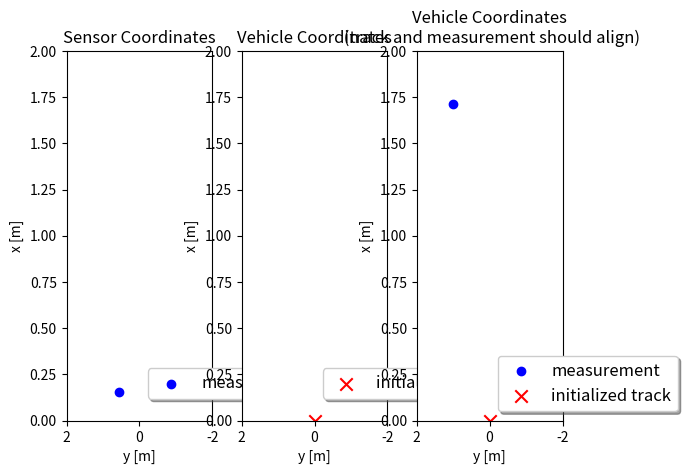

Python code for this plot:
# ------------------------------------------------------------------------------
# Project "Multi-Target Tracking with Extended Kalman Filters and Sensor Fusion"
# [redacted]
#
# [redacted]
#
# Purpose of this file : Define the Kalman `Filter` class and its core
#                        functions, i.e., the `predict` and `update` steps.
#
# You should have received a copy of the Udacity license with this program.
#
# https://www.udacity.com/course/self-driving-car-engineer-nanodegree--nd013
#
# NOTE: The current version of this programme relies on Numpy to perform data 
#       manipulation, however, a platform-specific implementation, e.g.,
#       TensorFlow `tf.Tensor` data ops, is recommended.
# ------------------------------------------------------------------------------

import matplotlib
### Change Matplotlib backend for compatibility
# Using 'wxagg' backend so that figure maximizing works on Mac as well
# matplotlib.use('wxagg')
# Using 'agg' backend so that plotting works on Ubuntu 16.04.6 LTS
# Note that 'agg' is a non-GUI backend, so only figure saving will work
# matplotlib.use('agg')
# matplotlib.use('wxagg')
import matplotlib.pyplot as plt
import matplotlib.ticker as ticker
### Here we use the `numpy.matrix` class
# Note that this class is being deprecated and its use in this programme will be
# switched to an `numpy.ndarray` implmenetation soon.
# See: https://numpy.org/devdocs/reference/generated/numpy.matrix.html#numpy.matrix
import numpy as np
        
        
class Measurement(object):
    '''The LiDAR sensor measurement class.

    Implements the measurement reading `z`, the measurement noise covariance `R`
    and the coordinate transform matrix `M_rot`.

    :param sens_to_veh: the coordinate transformation matrix, converts sensor
        to vehicle coordinates.
    :param z: the measurement vector, a 6D state vector where the first three
        values correspond to the estimated position in 3D. 
    :param R: the measurement noise covariance matrix.
    '''
    def __init__(self,
            gt: np.matrix, phi: np.radians, t: np.matrix
    ):
        """Initialises a new Measurement instance.

        :param gt: the ground-truth state of the vehicle defined with respect
            to the vehicle coordinate system.
        :param phi: the angle of rotation of the sensor coordinate system
            defined with respect to the vehicle coordinate system.
        :param t: the translation vector from sensor to vehicle coordinates.
        """
        
        ### Compute the rotation around the z-axis
        M_rot = np.matrix([
                    [np.cos(phi), -np.sin(phi), 0], 
                    [np.sin(phi), np.cos(phi), 0],
                    [0, 0, 1]
        ])
        ### Define the sensor-to-vehicle transformation matrix
        # Initialise a 4x4 diagonal matrix
        self.sens_to_veh = np.matrix(np.identity(n=4))            
        # Construct the sensor-to-vehicle coordinate rotation matrix
        self.sens_to_veh[0:3, 0:3] = M_rot
        # Construct the sensor-to-vehicle translation vector
        self.sens_to_veh[0:3, 3] = t
        print('Coordinate transformation matrix:', self.sens_to_veh)
        ### Transform the ground-truth state from vehicle-to-sensor coordinates
        # Define the homogeneous coordinate system
        gt_veh = np.ones((4, 1))
        # Set the first three ground-truth coordinates in world coordinate frame 
        gt_veh[0:3] = gt[0:3]
        # Perform the transformation from vehicle-to-sensor coordinates
        gt_sens = np.linalg.inv(self.sens_to_veh) * gt_veh
        ### Create a new `Measurement` object
        # Define the standard deviation for measurement noise in each axis
        sigma_lidar_x = 0.01
        sigma_lidar_y = 0.01
        sigma_lidar_z = 0.001
        # Initialise a 3x1 measurement vector
        self.z = np.zeros((3, 1))
        # Construct the x-, y- and z-axis coordinates in sensor coordinate frame
        self.z[0] = float(gt_sens[0, 0]) + np.random.normal(0, sigma_lidar_x)
        self.z[1] = float(gt_sens[1, 0]) + np.random.normal(0, sigma_lidar_y)
        self.z[2] = float(gt_sens[2, 0]) + np.random.normal(0, sigma_lidar_z)
        # Define the measurement noise covariance matrix
        self.R = np.matrix([
                    [sigma_lidar_x**2, 0, 0],
                    [0, sigma_lidar_y**2, 0], 
                    [0, 0, sigma_lidar_z**2]
        ])


class Track(object):
    '''The Track class implementing state, track id and covariance features.

    A new track is created when an unassigned measurement has been received.

    :param id: the unique track id.
    :param x: the state vector.
    :param P: the measurement error covariance matrix.
    '''

    def __init__(self,
            meas: Measurement, id: int
    ):
        """Initialises a new Track instance.

        :param meas: the received sensor measurement.
        :param id: the unique id to assign the new track.
        """
        
        print('Creating track no.', id)
        # Assign the track a unique id
        self.id = id
        # Initialise the state vector
        self.x = np.zeros((6, 1))
        # Initialise the measurement error covariance matrix
        self.P = np.zeros((6, 6))

        ############
        # TODO: initialize self.x and self.P from measurement z and R,
        #       don't forget coordinate transforms
        ############


def visualize(
        track: Track, meas: np.matrix
):
    """Displays the track and measurement info in a Matplotlib figure.


    :param track: the initialised track to visualise.
    :param meas: the measurement vector defined in sensor coordinate frame.
    """

    ### Initialise the Matplotlib figure instance
    fig, (ax1, ax2, ax3) = plt.subplots(1, 3)
    ### Plot the track location and sensor measurements
    ax1.scatter(-meas.z[1], meas.z[0],
                        marker='o', color='blue', label='measurement'
    )
    ax2.scatter(-track.x[1], track.x[0],
                        color='red', s=80, marker='x', label='initialized track'
    )
    ### Transform the sensor measurement to vehicle coordinates for visualisation
    # Define the homogeneous coordinate system 
    z_sens = np.ones((4, 1))
    # Set the first three sensor coordinates in sensor coordinate frame
    z_sens[0:3] = meas.z[0:3]
    # Transform the sensor coordinates to vehicle coordinate system
    z_veh = meas.sens_to_veh * z_sens
    ### Plot the sensor measurements and track location 
    ax3.scatter(-float(z_veh[1]), float(z_veh[0]),
                        marker='o', color='blue', label='measurement'
    )
    ax3.scatter(-track.x[1], track.x[0],
                        color='red', s=80, marker='x', label='initialized track'
    )
    # Maximise the figure window
    if matplotlib.rcParams['backend'] == 'wxagg':
        mng = plt.get_current_fig_manager()
        mng.frame.Maximize(True)
    ### Define the legend and axes
    for ax in (ax1, ax2, ax3):
        ax.legend(loc='center left',
                        shadow=True, fontsize='large', bbox_to_anchor=(0.5, 0.1)
        )
        ax.set_xlabel('y [m]')
        ax.set_ylabel('x [m]')
        ax.set_xlim(-2, 2)
        ax.set_ylim(0, 2)
        ### Correct the x-axis ticks making the positive values to the left
        ticks_x = ticker.FuncFormatter(
            lambda x, pos: '{0:g}'.format(-x) if x != 0 else '{0:g}'.format(x)
        )
        ax.xaxis.set_major_formatter(ticks_x)
    ### Set the figure titles
    ax1.title.set_text('Sensor Coordinates')
    ax2.title.set_text('Vehicle Coordinates')
    txt3 = 'Vehicle Coordinates\n (track and measurement should align)'
    ax3.title.set_text(txt3)
    ### Show the figure
    plt.show()


if __name__ == '__main__':
    ### Define the ground-truth measurement vector
    gt = np.matrix([[1.7],
                    [1],
                    [0]
    ])
    ### Define the sensor translation vector and rotation angle
    t = np.matrix([[2],
                   [0.5],
                   [0]
    ])
    phi = np.radians(45)
    ### Generate a new `Measurement` instance
    meas = Measurement(gt, phi, t)
    ### Initialise a new track from this measurement
    track = Track(meas, id=1)
    ### Visualise the new track with sensor measurement
    visualize(track, meas)